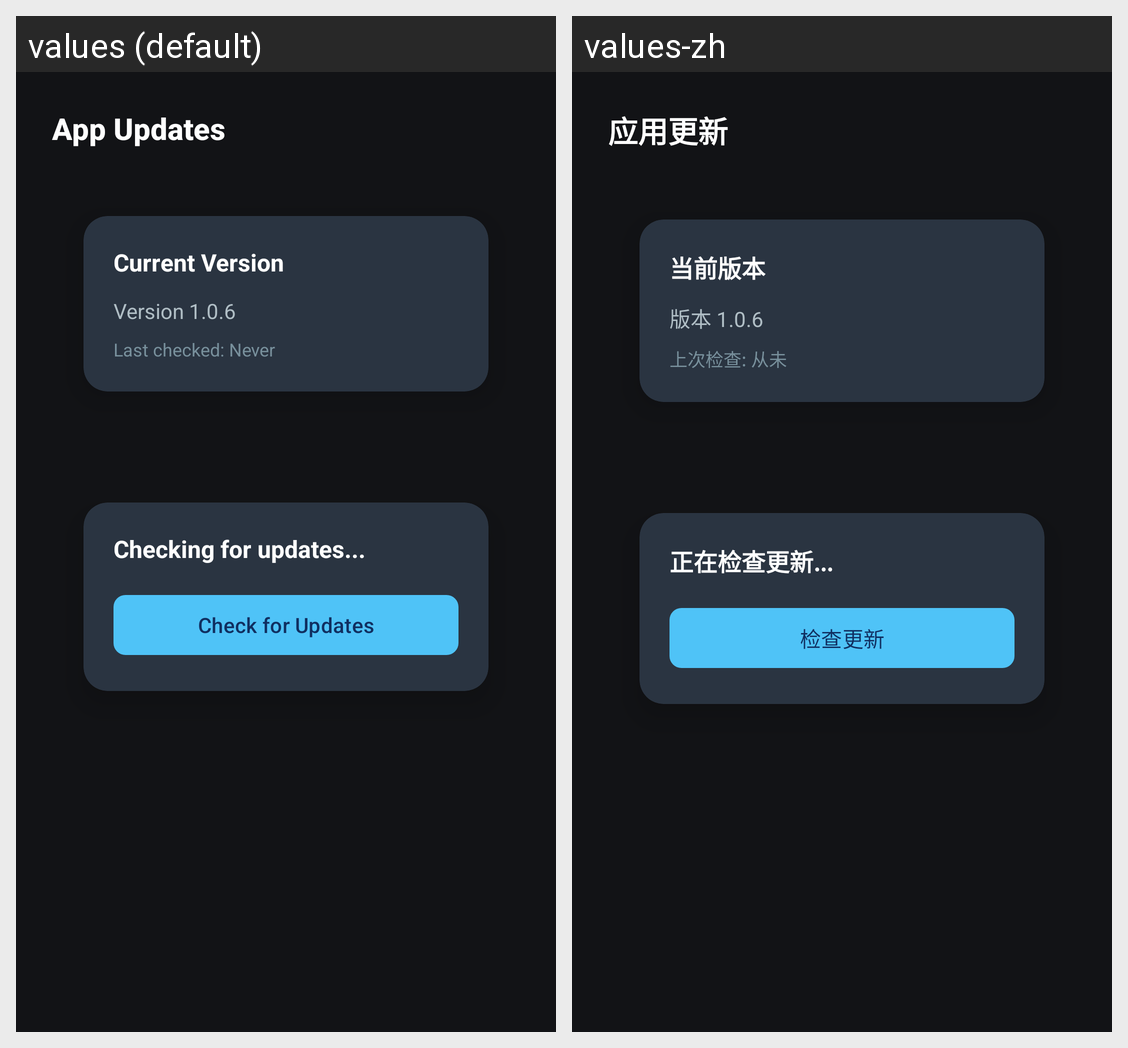

Strings drawn on this Android screen and how each of the app's shown locales translates them:
Android screen res/layout/fragment_update.xml rendered under 2 locales, left to right: values (default), values-zh. Device: Nexus 5 (rendered at 1080×1920; each locale shown at half size, 540×960, under a caption strip naming it); theme Theme.KeyAuthLoader.
Strings drawn on this screen, with the default value and each locale's value (text and hints the layout hard-codes, and strings that could not be matched under every locale, appear in the picture but are not listed):

app_updates
  values: App Updates
  values-zh: 应用更新

current_version
  values: Current Version
  values-zh: 当前版本

app_version_info
  values: Version 1.0.6
  values-zh: 版本 1.0.6

last_update_check
  values: Last checked: Never
  values-zh: 上次检查: 从未

checking_updates
  values: Checking for updates...
  values-zh: 正在检查更新...

check_for_updates
  values: Check for Updates
  values-zh: 检查更新
